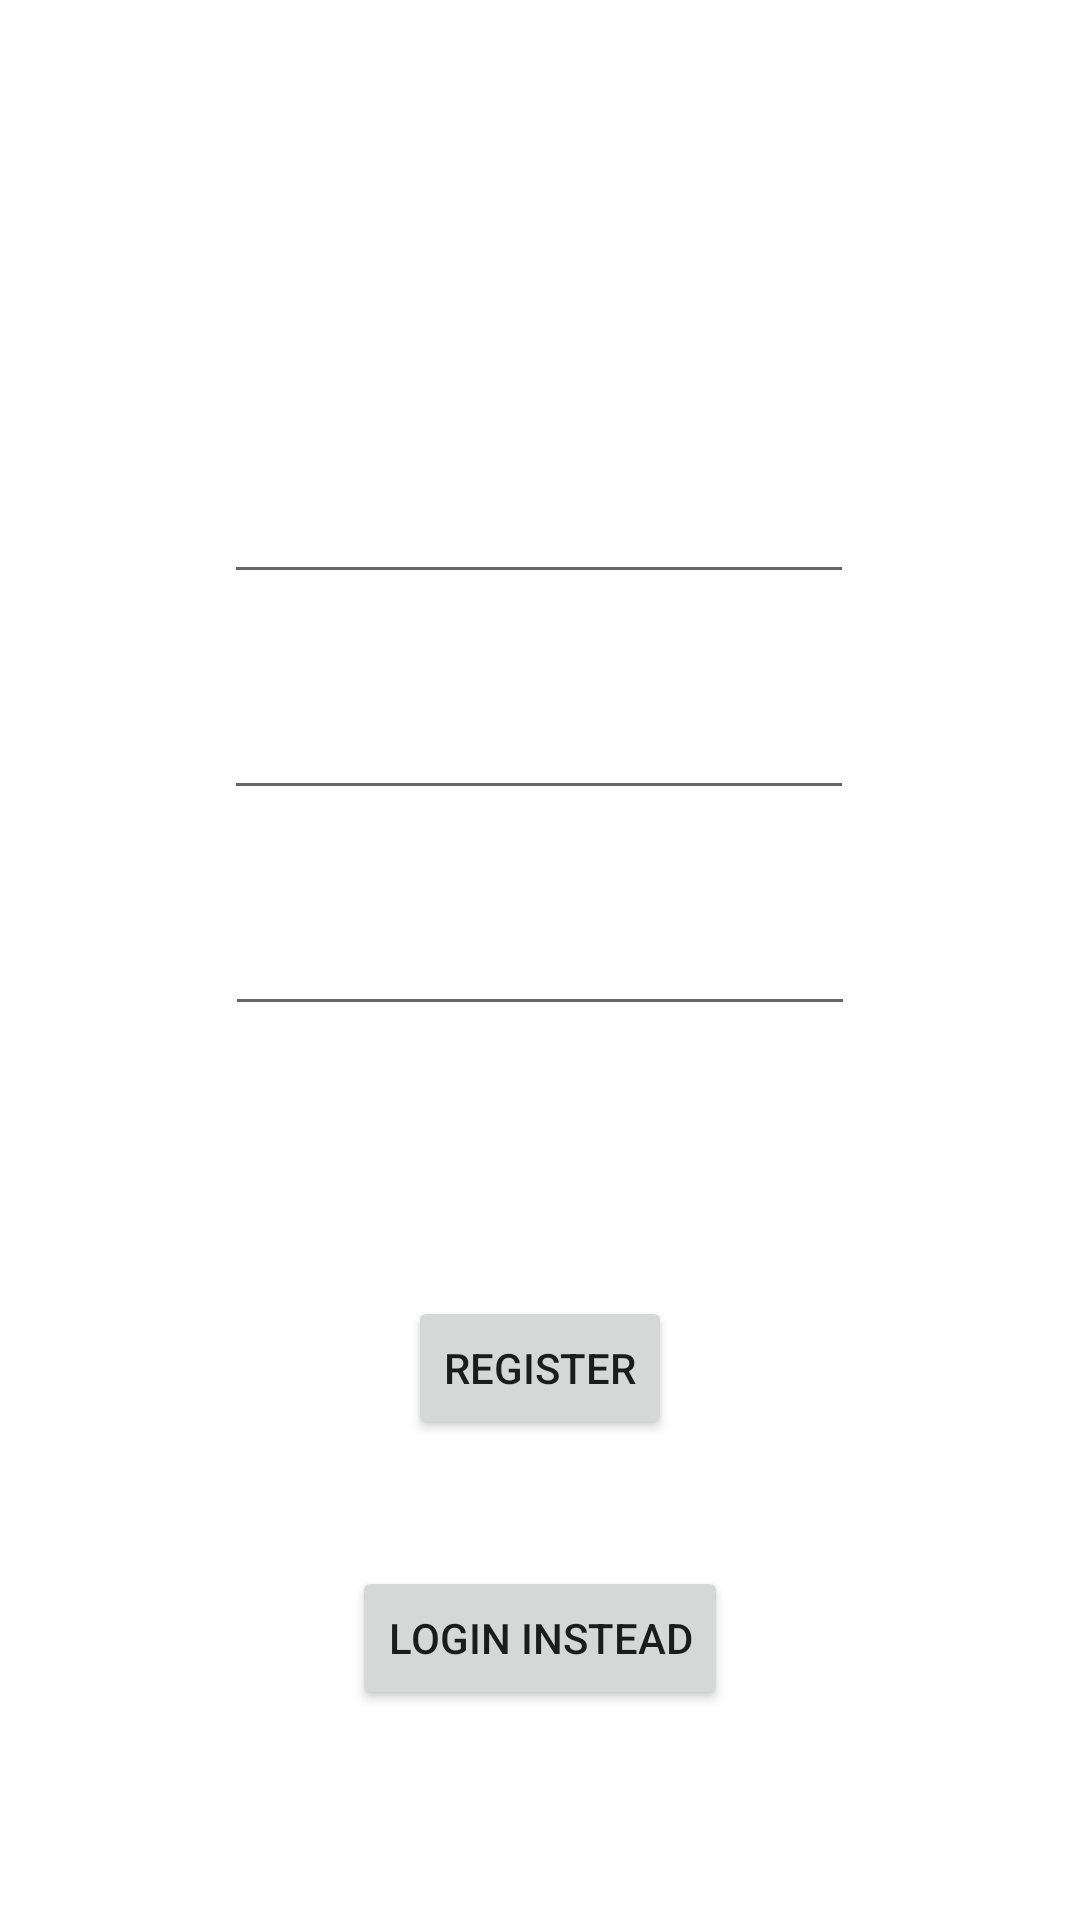

The Android layout XML behind this screen, and the referenced resources:
<!-- AndroidManifest.xml: application theme Theme.LightweightGPS -->
<!-- res/layout/register_layout.xml -->
<?xml version="1.0" encoding="utf-8"?>
<androidx.constraintlayout.widget.ConstraintLayout xmlns:android="http://schemas.android.com/apk/res/android"
    xmlns:app="http://schemas.android.com/apk/res-auto"
    xmlns:tools="http://schemas.android.com/tools"
    android:layout_width="match_parent"
    android:layout_height="match_parent"
    android:background="@drawable/snow_bg">


    <EditText
        android:id="@+id/editUser"
        android:layout_width="wrap_content"
        android:layout_height="wrap_content"
        android:layout_marginTop="150dp"
        android:ems="10"
        android:inputType="textPersonName"
        android:minHeight="48dp"
        android:text="Username"
        android:textColor="#FFFFFF"
        app:layout_constraintEnd_toEndOf="parent"
        app:layout_constraintHorizontal_bias="0.497"
        app:layout_constraintStart_toStartOf="parent"
        app:layout_constraintTop_toTopOf="parent" />

    <EditText
        android:id="@+id/editEmail"
        android:layout_width="wrap_content"
        android:layout_height="wrap_content"
        android:layout_marginTop="24dp"
        android:ems="10"
        android:inputType="textPersonName"
        android:minHeight="48dp"
        android:text="Email"
        android:textColor="#FFFFFF"
        app:layout_constraintHorizontal_bias="0.497"
        app:layout_constraintEnd_toEndOf="parent"
        app:layout_constraintStart_toStartOf="parent"
        app:layout_constraintTop_toBottomOf="@+id/editUser"/>

    <EditText
        android:id="@+id/editNewPassword"
        android:layout_width="wrap_content"
        android:layout_height="wrap_content"
        android:layout_marginTop="24dp"
        android:ems="10"
        android:hint="Password"
        android:inputType="textPassword"
        android:minHeight="48dp"
        android:textColor="#FFFFFF"
        android:textColorHint="#FFFFFF"
        app:layout_constraintEnd_toEndOf="parent"
        app:layout_constraintStart_toStartOf="parent"
        app:layout_constraintTop_toBottomOf="@+id/editEmail" />

    <Button
        android:id="@+id/registerBtn"
        android:layout_width="wrap_content"
        android:layout_height="wrap_content"
        android:layout_marginTop="90dp"
        android:text="Register"
        app:layout_constraintEnd_toEndOf="parent"
        app:layout_constraintStart_toStartOf="parent"
        app:layout_constraintTop_toBottomOf="@+id/editNewPassword" />

    <Button
        android:id="@+id/loginInsteadBtn"
        android:layout_width="wrap_content"
        android:layout_height="wrap_content"
        android:layout_marginTop="42dp"
        android:text="Login instead"
        app:layout_constraintEnd_toEndOf="parent"
        app:layout_constraintStart_toStartOf="parent"
        app:layout_constraintTop_toBottomOf="@+id/registerBtn" />
</androidx.constraintlayout.widget.ConstraintLayout>
<!-- resources referenced by this layout -->
<resources>
  <style name="Theme.LightweightGPS" parent="Theme.MaterialComponents.DayNight.DarkActionBar">
          
          <item name="colorPrimary">@color/purple_500</item>
          <item name="colorPrimaryVariant">@color/purple_700</item>
          <item name="colorOnPrimary">@color/white</item>
          
          <item name="colorSecondary">@color/teal_200</item>
          <item name="colorSecondaryVariant">@color/teal_700</item>
          <item name="colorOnSecondary">@color/black</item>
          
          <item name="android:statusBarColor" tools:targetApi="l">?attr/colorPrimaryVariant</item>
          
      </style>
  <color name="purple_500">#FF6200EE</color>
  <color name="purple_700">#040507</color>
  <color name="white">#FFFFFFFF</color>
  <color name="teal_200">#FF03DAC5</color>
  <color name="teal_700">#FF018786</color>
  <color name="black">#FF000000</color>
</resources>
